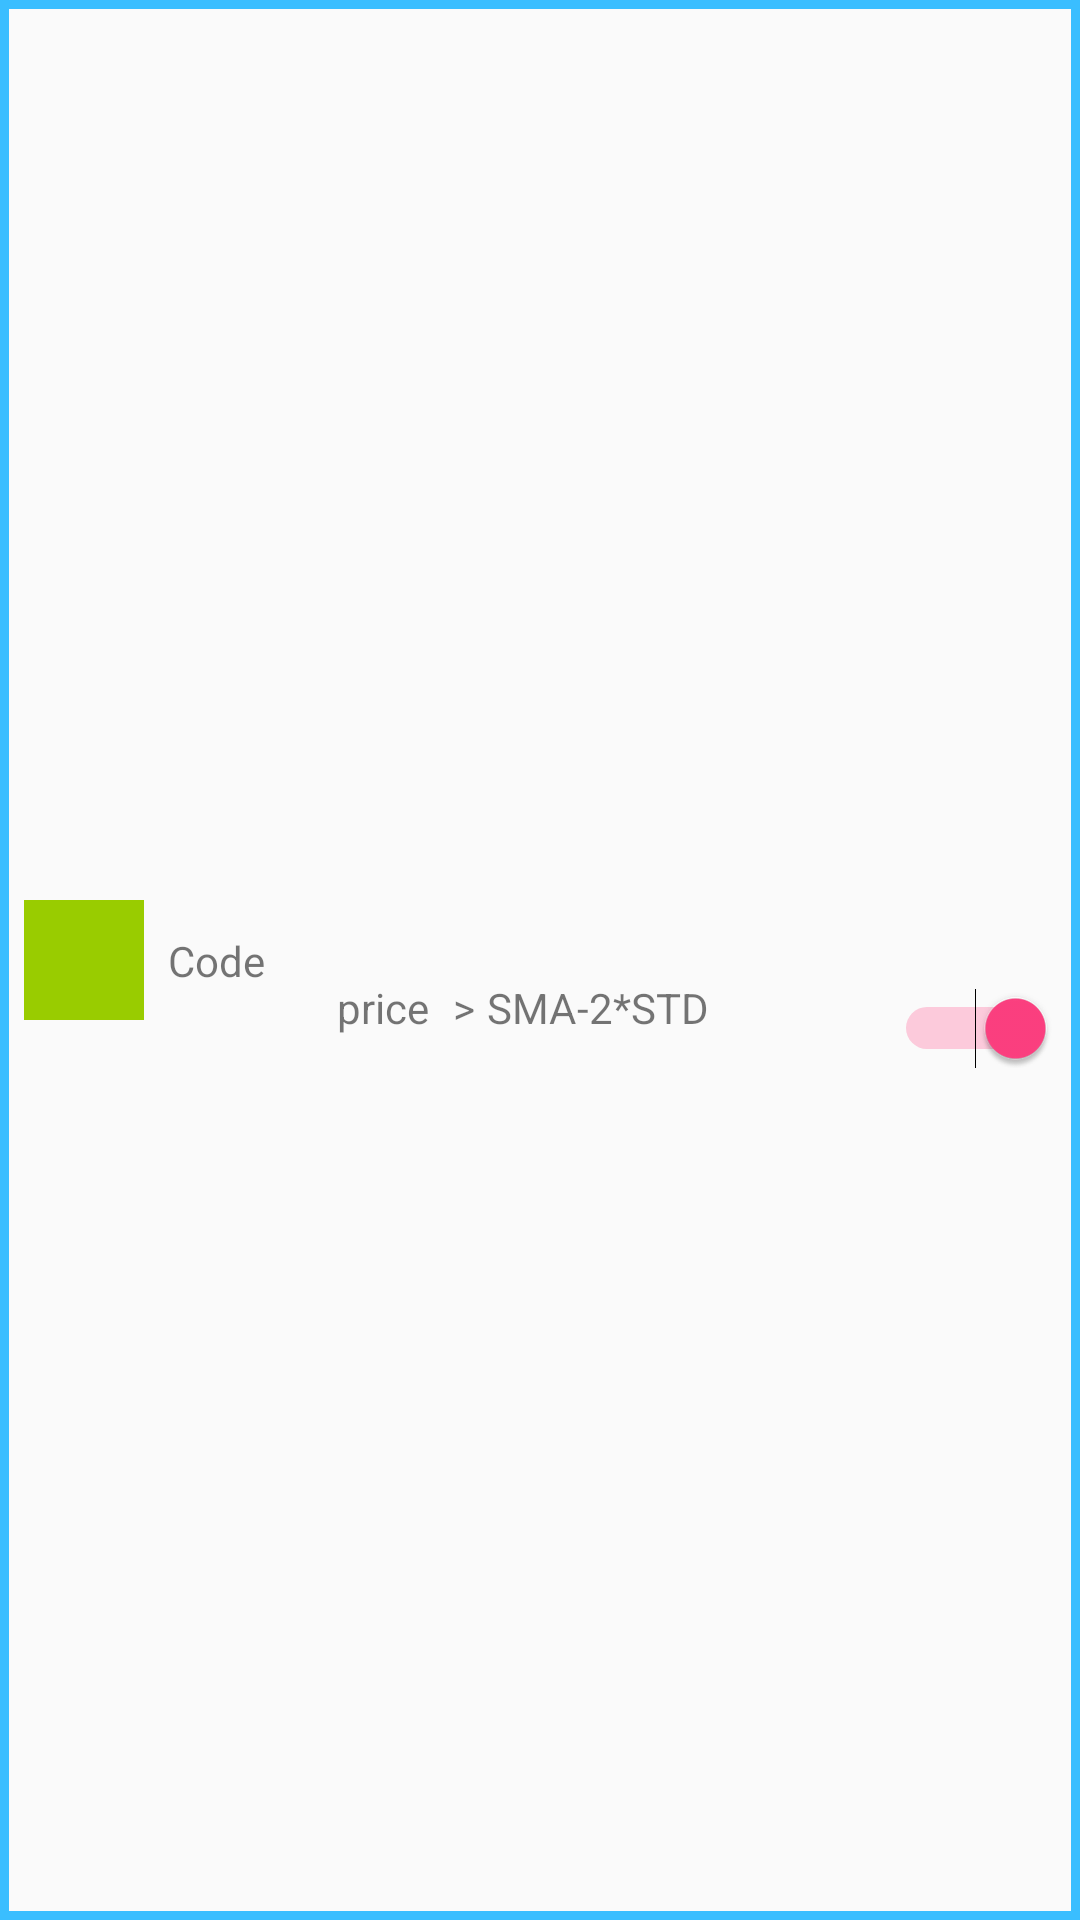

Layout XML and referenced resources for this Android screen:
<!-- AndroidManifest.xml: application theme AppTheme.NoActionBar -->
<!-- res/layout/stock_alert_content_list_data.xml -->
<?xml version="1.0" encoding="utf-8"?>
<android.support.constraint.ConstraintLayout xmlns:android="http://schemas.android.com/apk/res/android"
    xmlns:app="http://schemas.android.com/apk/res-auto"
    xmlns:tools="http://schemas.android.com/tools"
    android:layout_width="match_parent"
    android:layout_height="56dp"
    android:background="@drawable/radio_border"
    android:gravity="center_vertical"
    android:orientation="horizontal">

    <TextView
        android:id="@+id/codeATextView"
        android:layout_width="wrap_content"
        android:layout_height="wrap_content"
        android:layout_marginBottom="8dp"
        android:layout_marginStart="8dp"
        android:layout_marginTop="8dp"
        android:text="Code"
        android:textAppearance="@style/TextAppearance.AppCompat.Small"
        app:layout_constraintBottom_toBottomOf="parent"
        app:layout_constraintStart_toEndOf="@+id/imageViewALetter"
        app:layout_constraintTop_toTopOf="parent" />

    <TextView
        android:id="@+id/expectATextView"
        android:layout_width="wrap_content"
        android:layout_height="wrap_content"
        android:layout_marginBottom="8dp"
        android:layout_marginStart="4dp"
        android:layout_marginTop="8dp"
        android:text="SMA"
        android:textAppearance="@style/TextAppearance.AppCompat.Small"
        app:layout_constraintBottom_toBottomOf="parent"
        app:layout_constraintStart_toEndOf="@+id/conditionATextView"
        app:layout_constraintTop_toTopOf="parent"
        app:layout_constraintVertical_bias="0.526" />

    <TextView
        android:id="@+id/conditionATextView"
        android:layout_width="wrap_content"
        android:layout_height="wrap_content"
        android:layout_marginBottom="8dp"
        android:layout_marginStart="8dp"
        android:layout_marginTop="8dp"
        android:text=">"
        android:textAppearance="@style/TextAppearance.AppCompat.Small"
        app:layout_constraintBottom_toBottomOf="parent"
        app:layout_constraintStart_toEndOf="@+id/currentATextView"
        app:layout_constraintTop_toTopOf="parent"
        app:layout_constraintVertical_bias="0.526" />

    <TextView
        android:id="@+id/currentATextView"
        android:layout_width="wrap_content"
        android:layout_height="wrap_content"
        android:layout_marginBottom="8dp"
        android:layout_marginStart="24dp"
        android:layout_marginTop="8dp"
        android:text="price"
        android:textAppearance="@style/TextAppearance.AppCompat.Small"
        app:layout_constraintBottom_toBottomOf="parent"
        app:layout_constraintStart_toEndOf="@+id/codeATextView"
        app:layout_constraintTop_toTopOf="parent"
        app:layout_constraintVertical_bias="0.526" />

    <TextView
        android:id="@+id/distanceATextView"
        android:layout_width="wrap_content"
        android:layout_height="wrap_content"
        android:layout_marginBottom="8dp"
        android:layout_marginEnd="8dp"
        android:layout_marginTop="8dp"
        android:text="-2*STD"
        android:textAppearance="@style/TextAppearance.AppCompat.Small"
        android:visibility="visible"
        app:layout_constraintBottom_toBottomOf="parent"
        app:layout_constraintEnd_toStartOf="@+id/switchAlert"
        app:layout_constraintHorizontal_bias="0.0"
        app:layout_constraintStart_toEndOf="@+id/expectATextView"
        app:layout_constraintTop_toTopOf="parent"
        app:layout_constraintVertical_bias="0.526" />

    <ImageView
        android:id="@+id/imageViewALetter"
        android:layout_width="40dp"
        android:layout_height="40dp"
        android:layout_marginBottom="8dp"
        android:layout_marginStart="8dp"
        android:layout_marginTop="8dp"
        app:layout_constraintBottom_toBottomOf="parent"
        app:layout_constraintStart_toStartOf="parent"
        app:layout_constraintTop_toTopOf="parent"
        app:srcCompat="@android:color/holo_green_light" />

    <Switch
        android:id="@+id/switchAlert"
        android:layout_width="wrap_content"
        android:layout_height="wrap_content"
        android:layout_marginBottom="8dp"
        android:layout_marginEnd="8dp"
        android:layout_marginTop="8dp"
        android:checked="true"
        android:visibility="visible"
        app:layout_constraintBottom_toBottomOf="parent"
        app:layout_constraintEnd_toEndOf="parent"
        app:layout_constraintTop_toTopOf="parent"
        app:layout_constraintVertical_bias="0.538" />


</android.support.constraint.ConstraintLayout>
<!-- resources referenced by this layout -->
<resources>
  <!-- drawable radio_border (drawable) -->
  <?xml version="1.0" encoding="utf-8"?>
  <shape
      xmlns:android="http://schemas.android.com/apk/res/android"
      android:shape="rectangle">
      <stroke android:width="3dp" android:color="@color/colorMidBlue" />
  </shape>
  <style name="AppTheme.NoActionBar">
          <item name="windowActionBar">false</item>
          <item name="windowNoTitle">true</item>
      </style>
  <color name="colorMidBlue">#3abeff</color>
</resources>
